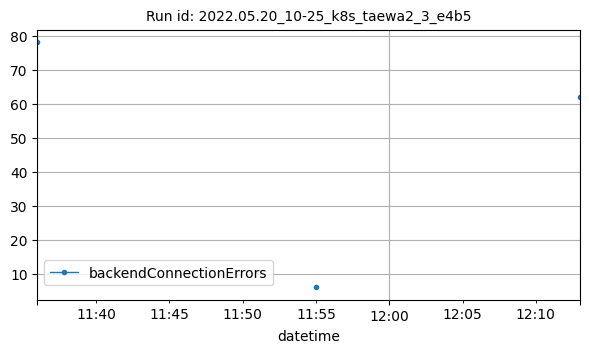

The data file committed next to this chart (first rows):
datetime, backendConnectionErrors
2022-05-20T11:36:00Z, 78
2022-05-20T11:55:00Z, 6
2022-05-20T12:13:00Z, 62
